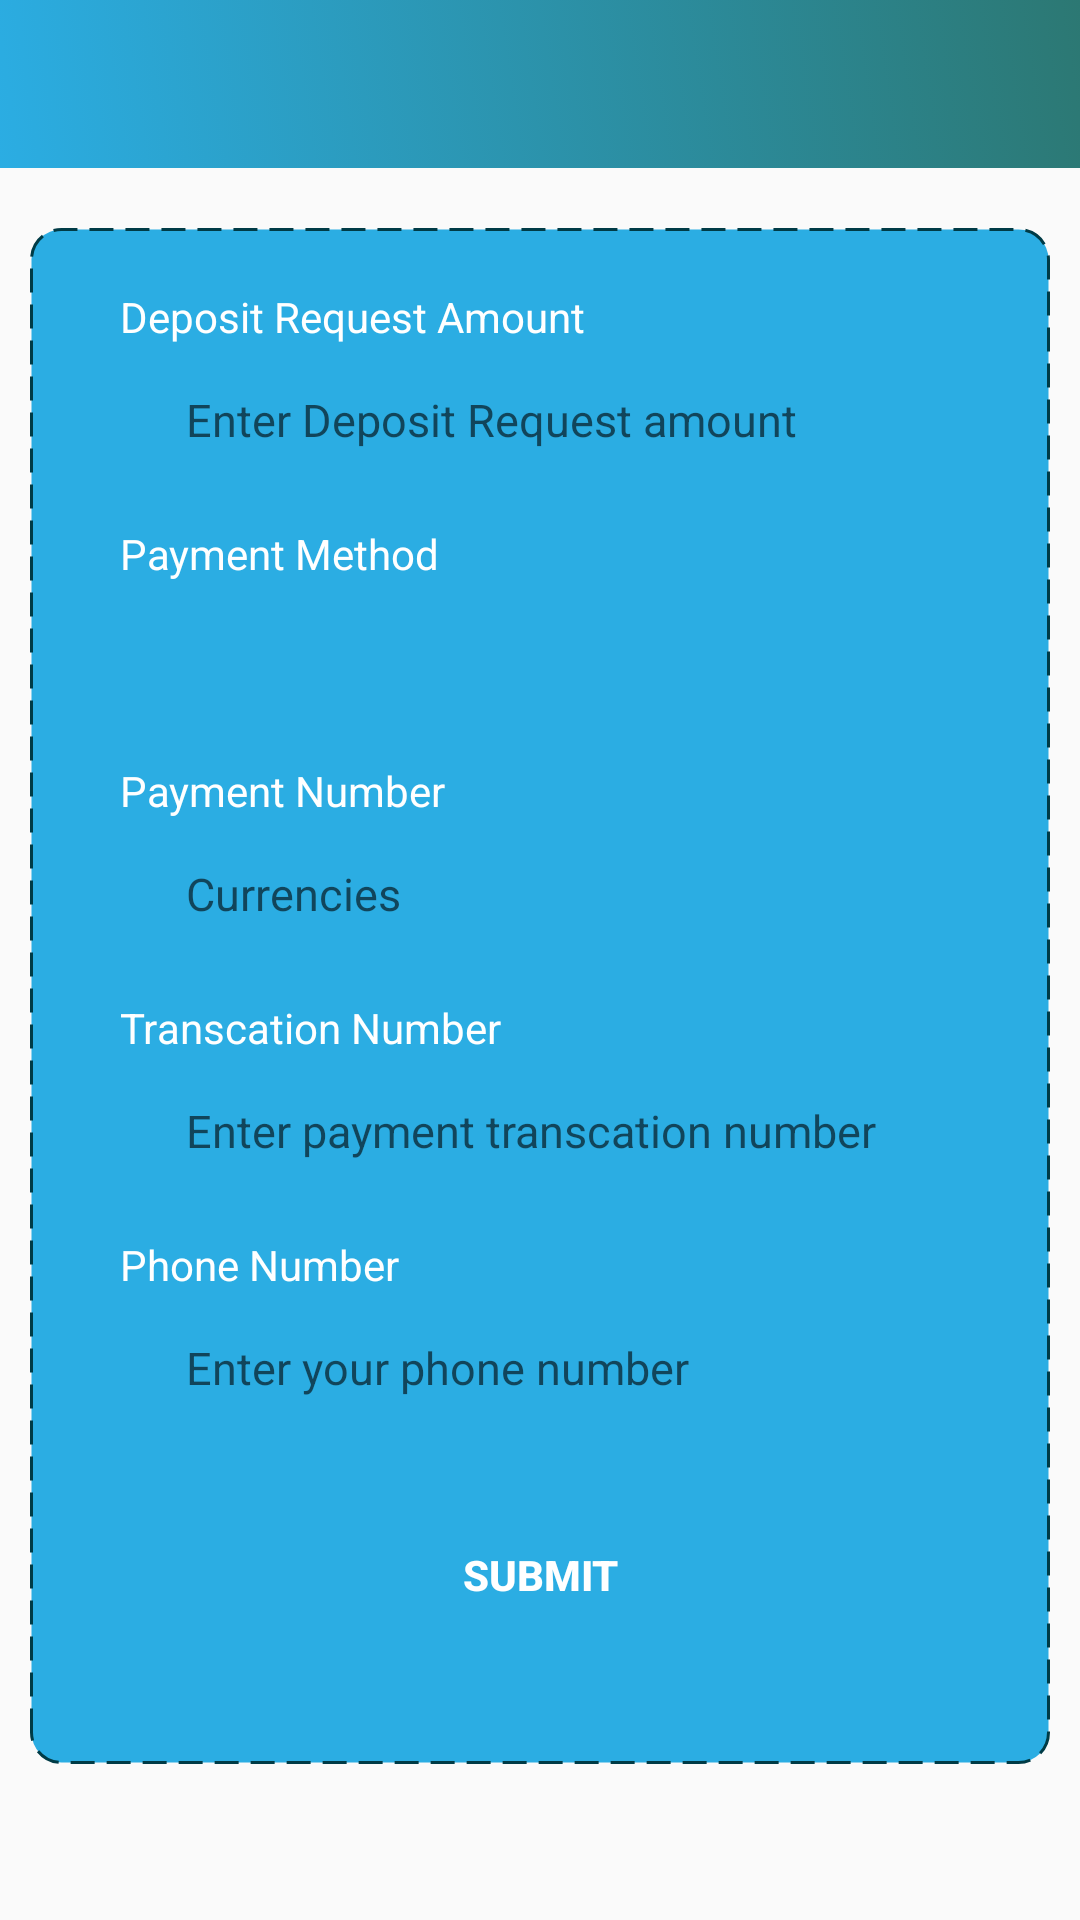

Here is an Android app screen rendered from its layout file. Give the layout XML and the strings, colors and styles it references.
<!-- AndroidManifest.xml: application theme AppTheme -->
<!-- res/layout/activity_add_fund.xml -->
<?xml version="1.0" encoding="utf-8"?>
<LinearLayout
    android:orientation="vertical"
    xmlns:android="http://schemas.android.com/apk/res/android"
    xmlns:app="http://schemas.android.com/apk/res-auto"
    xmlns:tools="http://schemas.android.com/tools"
    android:layout_width="match_parent"

    android:layout_height="match_parent"
    tools:context=".AddFund">
    <RelativeLayout

        android:id="@+id/main_constraint"
        android:layout_width="match_parent"
        android:layout_height="wrap_content">
        <com.google.android.material.appbar.AppBarLayout
            android:layout_width="match_parent"
            android:layout_height="wrap_content"
            >
            <androidx.appcompat.widget.Toolbar
                android:id="@+id/toolbar"
                android:layout_width="match_parent"
                android:layout_height="?attr/actionBarSize"
                android:background="@drawable/gradient_background"
                />

        </com.google.android.material.appbar.AppBarLayout>
    </RelativeLayout>
    <ScrollView
        android:layout_width="match_parent"
        android:layout_height="wrap_content"
        >
        <LinearLayout
            android:layout_marginTop="20dp"
            android:layout_marginRight="10dp"
            android:layout_marginLeft="10dp"
            android:background="@drawable/borderfile"
            android:layout_width="match_parent"
            android:layout_height="wrap_content"
            android:orientation="vertical"
            >
            <TextView

                android:layout_width="match_parent"
                android:layout_height="wrap_content"
                android:layout_marginLeft="20dp"
                android:layout_marginTop="@dimen/space_10dp"
                android:layout_marginRight="@dimen/space_10dp"
                android:gravity="center_vertical"
                android:text="Deposit Request Amount"
                android:textStyle="normal"
                android:textAlignment="viewStart"
                android:textColor="@color/white"


                ></TextView>
            <EditText
                android:id="@+id/spinner1"

                android:hint="      Enter Deposit Request amount"
                android:background="@drawable/border"
                android:layout_marginLeft="20dp"
                android:textColor="@color/black"
                android:textSize="15dp"
                android:inputType="numberDecimal"
                android:layout_marginRight="@dimen/space_20dp"
                android:layout_width="match_parent"
                android:layout_height="@dimen/space_50dp"
                ></EditText>
            //
            <TextView


                android:layout_width="match_parent"
                android:layout_height="wrap_content"
                android:layout_marginLeft="20dp"
                android:layout_marginTop="@dimen/space_10dp"
                android:layout_marginRight="@dimen/space_10dp"
                android:gravity="center_vertical"
                android:text="Payment Method"
                android:textStyle="normal"
                android:textAlignment="viewStart"
                android:textColor="@color/white"


                ></TextView>
            <Spinner
                android:id="@+id/spinnerTextSize"
                android:maxLength="11"

                android:background="@drawable/border"
                android:layout_marginLeft="20dp"
                android:textColor="@color/black"
                android:textSize="15dp"
                android:inputType="text"
                android:layout_marginRight="@dimen/space_20dp"
                android:layout_width="match_parent"
                android:layout_height="@dimen/space_50dp"
                ></Spinner>
            //
            //
            <TextView

                android:layout_width="match_parent"
                android:layout_height="wrap_content"
                android:layout_marginLeft="20dp"
                android:layout_marginTop="@dimen/space_10dp"
                android:layout_marginRight="@dimen/space_10dp"
                android:gravity="center_vertical"
                android:text="Payment Number"
                android:textStyle="normal"
                android:textAlignment="viewStart"
                android:textColor="@color/white"


                ></TextView>
            <EditText

                android:onClick="gatww"
                android:hint="      Currencies"
                android:id="@+id/g_numbers"
                android:background="@drawable/border"
                android:layout_marginLeft="20dp"
                android:textColor="@color/black"
                android:textSize="15dp"
                android:inputType="text"
                android:layout_marginRight="@dimen/space_20dp"
                android:layout_width="match_parent"
                android:layout_height="@dimen/space_50dp"
                ></EditText>
            //

            //
            <TextView

                android:layout_width="match_parent"
                android:layout_height="wrap_content"
                android:layout_marginLeft="20dp"
                android:layout_marginTop="@dimen/space_10dp"
                android:layout_marginRight="@dimen/space_10dp"
                android:gravity="center_vertical"
                android:text="Transcation Number"
                android:textStyle="normal"
                android:textAlignment="viewStart"
                android:textColor="@color/white"


                ></TextView>
            <EditText
                android:maxLength="11"
                android:id="@+id/transcationpin"
                android:hint="      Enter payment transcation number"
                android:background="@drawable/border"
                android:layout_marginLeft="20dp"
                android:textColor="@color/black"
                android:textSize="15dp"
                android:inputType="text"
                android:layout_marginRight="@dimen/space_20dp"
                android:layout_width="match_parent"
                android:layout_height="@dimen/space_50dp"
                ></EditText>
            //
            <TextView

                android:layout_width="match_parent"
                android:layout_height="wrap_content"
                android:layout_marginLeft="20dp"
                android:layout_marginTop="@dimen/space_10dp"
                android:layout_marginRight="@dimen/space_10dp"
                android:gravity="center_vertical"
                android:text="Phone Number"
                android:textStyle="normal"
                android:textAlignment="viewStart"
                android:textColor="@color/white"


                ></TextView>
            <EditText
                android:maxLength="11"
                android:id="@+id/numbers"
                android:hint="      Enter your phone number"
                android:background="@drawable/border"
                android:layout_marginLeft="20dp"
                android:textColor="@color/black"
                android:textSize="15dp"
                android:inputType="phone"
                android:layout_marginRight="@dimen/space_20dp"
                android:layout_width="match_parent"
                android:layout_height="@dimen/space_50dp"
                ></EditText>
            <Button
                android:id="@+id/cirLoginButton"
                style="@style/loginButton"
                android:text="SUBMIT"
                android:textAllCaps="true"

                android:layout_gravity="center"
                android:layout_marginTop="@dimen/loginViewsMargin"/>
            <TextView
                android:visibility="invisible"
                android:layout_width="match_parent"
                android:layout_height="wrap_content"
                android:layout_marginLeft="20dp"
                android:layout_marginTop="@dimen/space_10dp"
                android:layout_marginRight="@dimen/space_10dp"
                android:gravity="center_vertical"
                android:text="Shop Balance : 102tk"
                android:textStyle="bold"
                android:textAlignment="center"
                android:textColor="@color/white"


                ></TextView>
        </LinearLayout>

    </ScrollView>
</LinearLayout>
<!-- resources referenced by this layout -->
<resources>
  <color name="black">#000</color>
  <color name="white">#FFF</color>
  <dimen name="loginViewsMargin">20dp</dimen>
  <dimen name="space_10dp">10dp</dimen>
  <dimen name="space_20dp">20dp</dimen>
  <dimen name="space_50dp">50dp</dimen>
  
  
      //new
  <!-- drawable borderfile (drawable) -->
  <?xml version="1.0" encoding="UTF-8"?>
  <shape xmlns:android="http://schemas.android.com/apk/res/android" android:shape="rectangle">
      <corners android:radius="10dp"/>
      <solid android:color="#2bade3"/>
      <padding android:left="10dp"
          android:right="10dp" android:top="10dp"
          android:bottom="10dp"/>
      <stroke android:width="1dp"
          android:dashGap="4dp"
          android:dashWidth="8dp"
          android:color="#003B46"/>
  </shape>
  <!-- drawable gradient_background (drawable) -->
  <?xml version="1.0" encoding="UTF-8"?>
  <selector xmlns:android="http://schemas.android.com/apk/res/android">
      <item>
          <shape>
              <gradient
                  android:startColor="#2bade3"
                  android:endColor="@color/com8"
                  android:angle="45"/>
          </shape>
      </item>
  </selector>
  <style name="loginButton" parent="viewParent">
          <item name="android:background">@drawable/login_button_bk</item>
          <item name="android:textColor">@color/whiteTextColor</item>
          <item name="android:textStyle">bold</item>
      </style>
  <style name="AppTheme" parent="Theme.AppCompat.Light.NoActionBar">
          
          <item name="colorPrimary">@color/colorPrimary</item>
          <item name="colorPrimaryDark">@color/colorPrimaryDark</item>
          <item name="colorAccent">@color/colorAccent</item>
      </style>
  <color name="com8">#2C7873</color>
      //colors ses
  <style name="viewParent">
          <item name="android:layout_width">wrap_content</item>
          <item name="android:layout_height">wrap_content</item>
      </style>
  <color name="whiteTextColor">#fff</color>
  <color name="colorPrimary">#e67e22</color>
  <color name="colorPrimaryDark">#d35400</color>
  <color name="colorAccent">#039BE6</color>
</resources>
